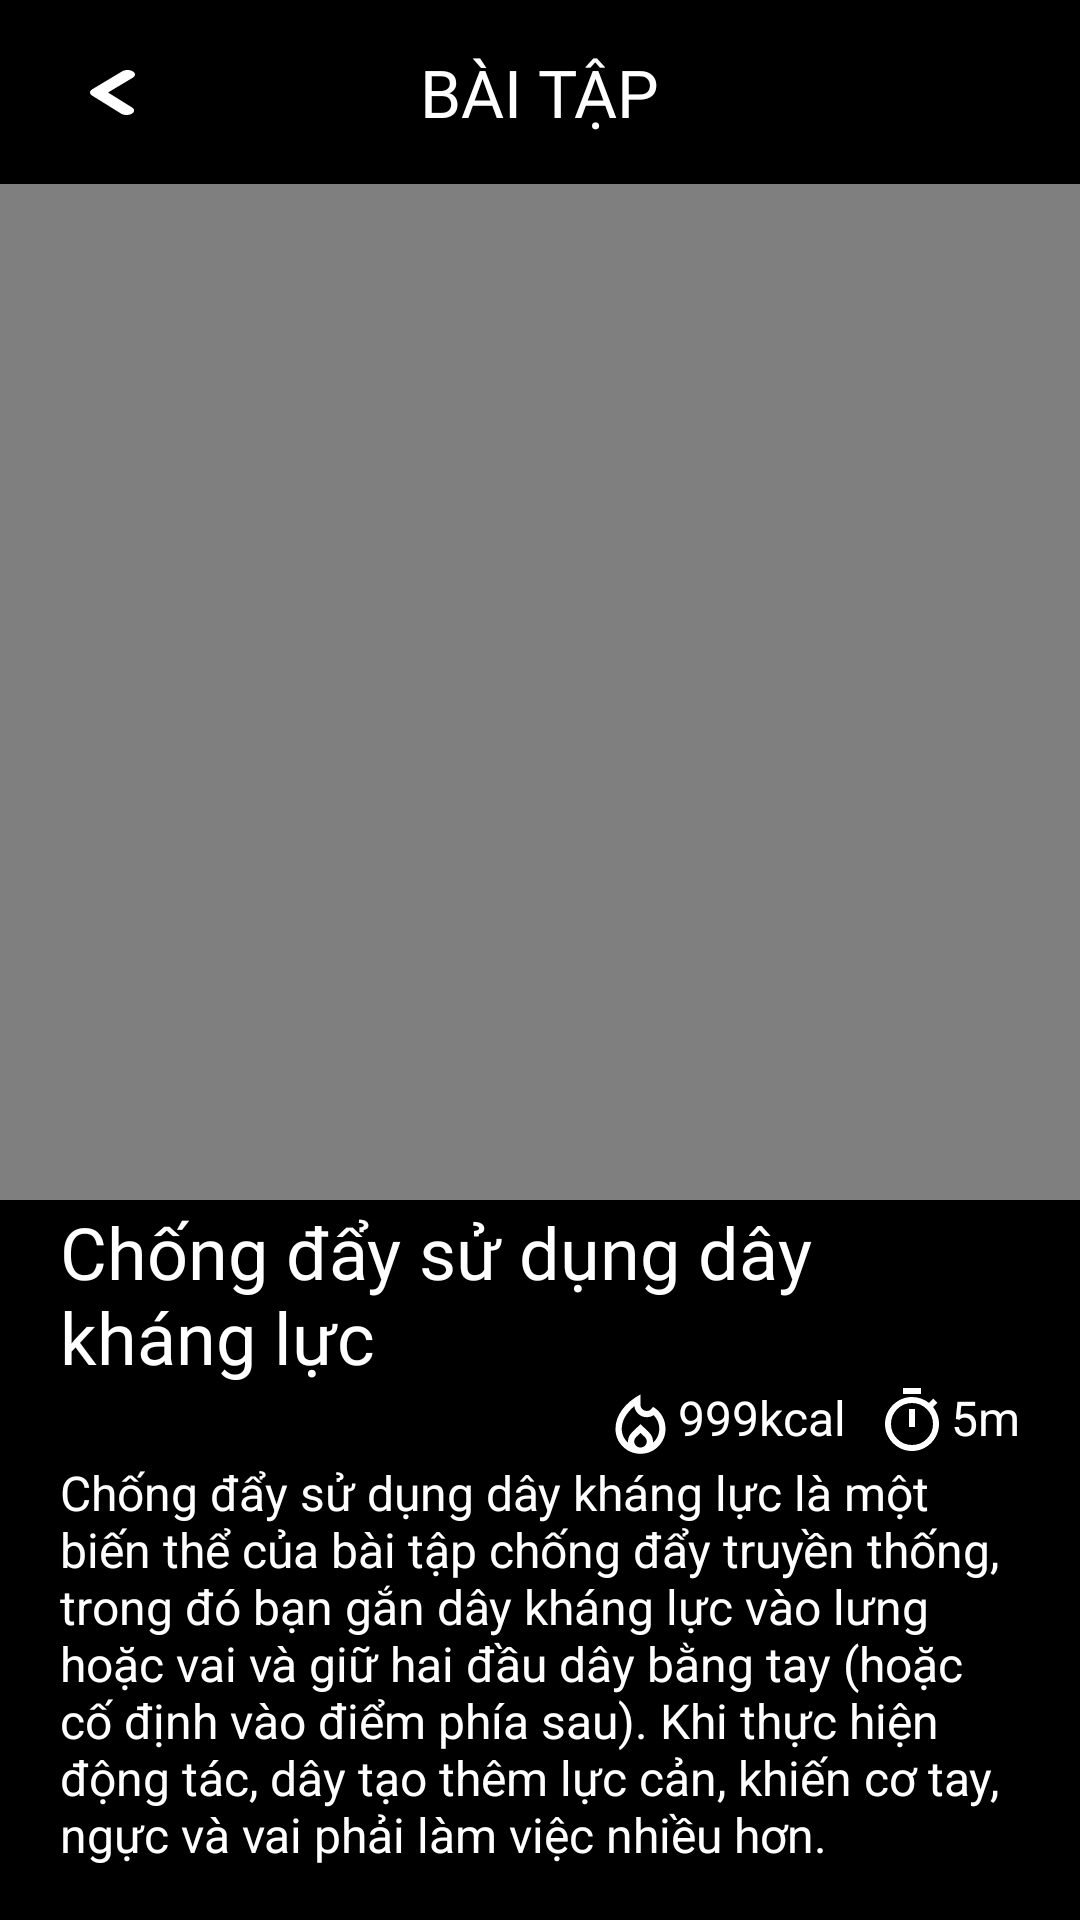

Produce the Android XML layout that renders to this screen, including the resource entries it uses.
<!-- AndroidManifest.xml: application theme Theme.Fitness -->
<!-- res/layout/activity_exercise_detail.xml -->
<?xml version="1.0" encoding="utf-8"?>
<androidx.core.widget.NestedScrollView xmlns:android="http://schemas.android.com/apk/res/android"
    xmlns:app="http://schemas.android.com/apk/res-auto"
    xmlns:tools="http://schemas.android.com/tools"
    android:id="@+id/main"
    android:layout_width="match_parent"
    android:background="@color/black"
    android:layout_height="match_parent"
    tools:context=".ui.exercise_detail.ExerciseDetailActivity">

    <androidx.constraintlayout.widget.ConstraintLayout
        android:layout_width="match_parent"
        android:layout_height="wrap_content">

        <androidx.constraintlayout.widget.ConstraintLayout
            android:id="@+id/constraintLayout"
            android:layout_width="match_parent"
            android:layout_height="wrap_content"
            android:background="@color/black"
            app:layout_constraintEnd_toEndOf="parent"
            app:layout_constraintStart_toStartOf="parent"
            app:layout_constraintTop_toTopOf="parent">

            <TextView
                android:id="@+id/tv_title_exercise"
                style="@style/Title_Fragment"
                android:layout_width="wrap_content"
                android:layout_height="wrap_content"
                android:layout_marginTop="16dp"
                android:layout_marginBottom="16dp"
                android:text="@string/title_exercise"
                app:layout_constraintBottom_toBottomOf="parent"
                app:layout_constraintEnd_toEndOf="parent"
                app:layout_constraintStart_toStartOf="parent"
                app:layout_constraintTop_toTopOf="parent" />

            <ImageView
                android:id="@+id/iv_back"
                android:layout_width="wrap_content"
                android:layout_height="wrap_content"
                android:layout_marginStart="30dp"
                android:src="@drawable/back"
                app:layout_constraintBottom_toBottomOf="@+id/tv_title_exercise"
                app:layout_constraintStart_toStartOf="parent"
                app:layout_constraintTop_toTopOf="@+id/tv_title_exercise" />
        </androidx.constraintlayout.widget.ConstraintLayout>

        <VideoView
            android:id="@+id/videoView"
            android:layout_width="0dp"
            android:layout_height="0dp"
            app:layout_constraintBottom_toTopOf="@+id/view"
            app:layout_constraintEnd_toEndOf="parent"
            app:layout_constraintStart_toStartOf="parent"
            app:layout_constraintTop_toBottomOf="@+id/constraintLayout" />

        <ProgressBar
            android:id="@+id/progressBar2"
            style="?android:attr/progressBarStyle"
            android:layout_width="wrap_content"
            android:layout_height="wrap_content"
            app:layout_constraintBottom_toTopOf="@+id/view"
            app:layout_constraintEnd_toEndOf="@+id/videoView"
            app:layout_constraintStart_toStartOf="parent"
            app:layout_constraintTop_toBottomOf="@+id/constraintLayout" />

        <View
            android:id="@+id/view"
            android:layout_width="match_parent"
            android:layout_height="1dp"
            android:layout_marginTop="400dp"
            app:layout_constraintEnd_toEndOf="parent"
            app:layout_constraintStart_toStartOf="parent"
            app:layout_constraintTop_toTopOf="parent" />

        <TextView
            android:id="@+id/tv_title_exercise_detail"
            android:layout_width="0dp"
            android:layout_height="wrap_content"
            android:layout_marginStart="20dp"
            android:layout_marginEnd="20dp"
            android:fontFamily="@font/montserrat_bold"
            android:text="Chống đẩy sử dụng dây kháng lực"
            android:textColor="@color/white"
            android:textSize="24sp"
            app:layout_constraintEnd_toEndOf="parent"
            app:layout_constraintStart_toStartOf="parent"
            app:layout_constraintTop_toBottomOf="@+id/view" />

        <TextView
            android:id="@+id/tv_timer_exercise_detail"
            android:layout_width="wrap_content"
            android:layout_height="wrap_content"
            android:drawableStart="@drawable/timer"
            android:text="5m"
            android:textColor="@color/white"
            android:textSize="16sp"
            app:layout_constraintEnd_toEndOf="@+id/tv_title_exercise_detail"
            app:layout_constraintTop_toBottomOf="@+id/tv_title_exercise_detail" />

        <TextView
            android:id="@+id/tv_calo_exercise_detail"
            android:layout_width="wrap_content"
            android:layout_height="wrap_content"
            android:layout_marginEnd="10dp"
            android:drawableStart="@drawable/calo"
            android:text="999kcal"
            android:textColor="@color/white"
            android:textSize="16sp"
            app:layout_constraintEnd_toStartOf="@+id/tv_timer_exercise_detail"
            app:layout_constraintTop_toBottomOf="@+id/tv_title_exercise_detail" />

        <TextView
            android:id="@+id/tv_description_exercise_detail"
            android:layout_width="0dp"
            android:layout_height="wrap_content"
            android:text="Chống đẩy sử dụng dây kháng lực là một biến thể của bài tập chống đẩy truyền thống, trong đó bạn gắn dây kháng lực vào lưng hoặc vai và giữ hai đầu dây bằng tay (hoặc cố định vào điểm phía sau). Khi thực hiện động tác, dây tạo thêm lực cản, khiến cơ tay, ngực và vai phải làm việc nhiều hơn."
            android:textColor="@color/white"
            android:textSize="16sp"
            app:layout_constraintEnd_toEndOf="@+id/tv_timer_exercise_detail"
            app:layout_constraintStart_toStartOf="@+id/tv_title_exercise_detail"
            app:layout_constraintTop_toBottomOf="@+id/tv_calo_exercise_detail" />

        <androidx.recyclerview.widget.RecyclerView
            android:id="@+id/rcv_tag_exercise_detail"
            android:layout_width="0dp"
            android:layout_height="wrap_content"
            android:layout_marginTop="20dp"
            tools:listitem="@layout/layout_item_tag"
            app:layoutManager="androidx.recyclerview.widget.GridLayoutManager"
            app:spanCount="3"
            app:layout_constraintEnd_toEndOf="@+id/tv_description_exercise_detail"
            app:layout_constraintStart_toStartOf="@+id/tv_description_exercise_detail"
            app:layout_constraintTop_toBottomOf="@+id/tv_description_exercise_detail">

        </androidx.recyclerview.widget.RecyclerView>

        <androidx.constraintlayout.widget.ConstraintLayout
            android:layout_width="0dp"
            android:layout_height="match_parent"
            app:layout_constraintEnd_toEndOf="@+id/rcv_tag_exercise_detail"
            app:layout_constraintStart_toStartOf="@+id/rcv_tag_exercise_detail"
            app:layout_constraintTop_toBottomOf="@+id/rcv_tag_exercise_detail">

            <TextView
                android:id="@+id/textView9"
                android:layout_width="wrap_content"
                android:layout_height="wrap_content"
                android:fontFamily="@font/montserrat_bold"
                android:text="Hướng dẫn"
                android:textColor="@color/white"
                android:textSize="24sp"
                app:layout_constraintStart_toStartOf="parent"
                app:layout_constraintTop_toTopOf="parent" />

            <androidx.recyclerview.widget.RecyclerView
                android:id="@+id/rcv_guide_step_exercise_detail"
                android:layout_width="match_parent"
                android:layout_height="match_parent"
                android:layout_marginTop="8dp"
                android:layout_marginBottom="8dp"
                tools:listitem="@layout/layout_item_guide"
                tools:itemCount="4"
                app:layout_constraintBottom_toBottomOf="parent"
                app:layout_constraintEnd_toEndOf="parent"
                app:layout_constraintStart_toStartOf="parent"
                app:layout_constraintTop_toBottomOf="@+id/textView9" />
        </androidx.constraintlayout.widget.ConstraintLayout>
    </androidx.constraintlayout.widget.ConstraintLayout>
</androidx.core.widget.NestedScrollView>
<!-- res/layout/layout_item_tag.xml (included above) -->
<?xml version="1.0" encoding="utf-8"?>
<LinearLayout xmlns:android="http://schemas.android.com/apk/res/android"
    android:layout_width="match_parent"
    android:layout_height="wrap_content"
    android:background="@drawable/bg_tag"
    android:layout_marginBottom="10dp"
    android:gravity="center"
    android:layout_marginHorizontal="10dp"
    >

    <TextView
        android:id="@+id/textView5"
        android:layout_width="wrap_content"
        android:layout_height="wrap_content"
        android:layout_marginHorizontal="5dp"
        android:layout_marginVertical="15dp"
        android:textSize="16sp"
        android:textColor="@color/white"
        android:fontFamily="@font/montserrat_regular"
        android:text="Phòng tập" />
</LinearLayout>
<!-- res/layout/layout_item_guide.xml (included above) -->
<?xml version="1.0" encoding="utf-8"?>
<androidx.constraintlayout.widget.ConstraintLayout xmlns:android="http://schemas.android.com/apk/res/android"
    xmlns:app="http://schemas.android.com/apk/res-auto"
    android:layout_width="match_parent"
    android:layout_height="wrap_content"
    android:layout_marginBottom="10dp"
    android:background="@drawable/bg_tag">

    <TextView
        android:id="@+id/tv_step"
        android:layout_width="25dp"
        android:layout_height="25dp"
        android:gravity="center"
        android:text="1"
        android:textColor="@color/black"
        android:textSize="16sp"
        android:layout_marginStart="15sp"
        android:fontFamily="@font/montserrat_bold"
        android:background="@drawable/bg_guide_step"
        app:layout_constraintBottom_toBottomOf="parent"
        app:layout_constraintStart_toStartOf="parent"
        app:layout_constraintTop_toTopOf="parent" />

    <TextView
        android:id="@+id/tv_guide_step_title"
        android:layout_width="0dp"
        android:layout_height="wrap_content"
        android:layout_marginHorizontal="5dp"
        android:layout_marginVertical="15dp"
        android:fontFamily="@font/montserrat_regular"
        android:text="Phòng tập"
        android:textColor="@color/white"
        android:textSize="16sp"
        app:layout_constraintBottom_toBottomOf="parent"
        app:layout_constraintEnd_toEndOf="parent"
        app:layout_constraintStart_toEndOf="@+id/tv_step"
        app:layout_constraintTop_toTopOf="parent" />
</androidx.constraintlayout.widget.ConstraintLayout>
<!-- resources referenced by this layout -->
<resources>
  <color name="black">#FF000000</color>
  <color name="white">#FFFFFFFF</color>
  <!-- drawable back (drawable) -->
  <vector xmlns:android="http://schemas.android.com/apk/res/android"
      android:width="15dp"
      android:height="15dp"
      android:viewportWidth="15"
      android:viewportHeight="15">
    <path
        android:pathData="M12.165,15C11.83,15 11.499,14.959 11.19,14.88C10.881,14.801 10.6,14.685 10.365,14.538L0.714,8.539C0.488,8.402 0.308,8.238 0.186,8.058C0.063,7.878 0,7.685 0,7.489C0,7.294 0.063,7.101 0.186,6.921C0.308,6.74 0.488,6.577 0.714,6.44L10.715,0.442C11.031,0.254 11.42,0.119 11.845,0.051C12.269,-0.017 12.715,-0.017 13.14,0.052C13.562,0.117 13.948,0.251 14.259,0.438C14.571,0.625 14.797,0.859 14.915,1.116C15.029,1.372 15.028,1.642 14.914,1.898C14.799,2.154 14.575,2.386 14.265,2.57L6.015,7.5L13.965,12.448C14.195,12.585 14.378,12.749 14.502,12.931C14.627,13.112 14.692,13.308 14.692,13.505C14.692,13.702 14.627,13.897 14.502,14.078C14.378,14.26 14.195,14.424 13.965,14.562C13.482,14.847 12.835,15.004 12.165,14.997V15Z"
        android:fillColor="#ffffff"/>
  </vector>
  <!-- drawable bg_guide_step (drawable) -->
  <?xml version="1.0" encoding="utf-8"?>
  <shape xmlns:android="http://schemas.android.com/apk/res/android">
      <corners android:radius="50dp"/>
      <solid android:color="@color/light_gray"/>
  </shape>
  <!-- drawable bg_tag (drawable) -->
  <?xml version="1.0" encoding="utf-8"?>
  <shape xmlns:android="http://schemas.android.com/apk/res/android">
      <stroke android:color="@color/white" android:width="2dp" />
      <corners android:radius="20dp"/>
  </shape>
  <!-- drawable calo: vector/xml drawable (drawable, 2051 chars, omitted) -->
  <!-- drawable timer (drawable) -->
  <vector xmlns:android="http://schemas.android.com/apk/res/android"
      android:width="25dp"
      android:height="25dp"
      android:viewportWidth="25"
      android:viewportHeight="25">
    <group>
      <clip-path
          android:pathData="M0,0h25v25h-25z"/>
      <path
          android:pathData="M9,3V1H15V3H9ZM11,14H13V8H11V14ZM12,22C10.767,22 9.604,21.763 8.512,21.288C7.421,20.813 6.467,20.167 5.65,19.35C4.833,18.533 4.188,17.579 3.713,16.487C3.237,15.396 3,14.233 3,13C3,11.767 3.237,10.604 3.713,9.512C4.188,8.421 4.833,7.467 5.65,6.65C6.467,5.833 7.421,5.188 8.512,4.713C9.604,4.238 10.767,4 12,4C13.033,4 14.025,4.167 14.975,4.5C15.925,4.833 16.817,5.317 17.65,5.95L19.05,4.55L20.45,5.95L19.05,7.35C19.683,8.183 20.167,9.075 20.5,10.025C20.833,10.975 21,11.967 21,13C21,14.233 20.763,15.396 20.288,16.487C19.813,17.579 19.167,18.533 18.35,19.35C17.533,20.167 16.579,20.813 15.488,21.288C14.396,21.763 13.233,22 12,22ZM12,20C13.933,20 15.583,19.317 16.95,17.95C18.317,16.583 19,14.933 19,13C19,11.067 18.317,9.417 16.95,8.05C15.583,6.683 13.933,6 12,6C10.067,6 8.417,6.683 7.05,8.05C5.683,9.417 5,11.067 5,13C5,14.933 5.683,16.583 7.05,17.95C8.417,19.317 10.067,20 12,20Z"
          android:fillColor="#ffffff"/>
    </group>
  </vector>
  <string name="title_exercise">BÀI TẬP</string>
  <style name="Title_Fragment">
          <item name="android:textColor">@color/white</item>
          <item name="android:textSize">22sp</item>
          <item name="android:fontFamily">@font/montserrat_bold</item>
      </style>
  <style name="Theme.Fitness" parent="Base.Theme.Fitness" />
  <color name="light_gray">#D9D9D9</color>
  <style name="Base.Theme.Fitness" parent="Theme.Material3.DayNight.NoActionBar">
          <item name="android:statusBarColor">@color/black</item>
  
      </style>
</resources>
